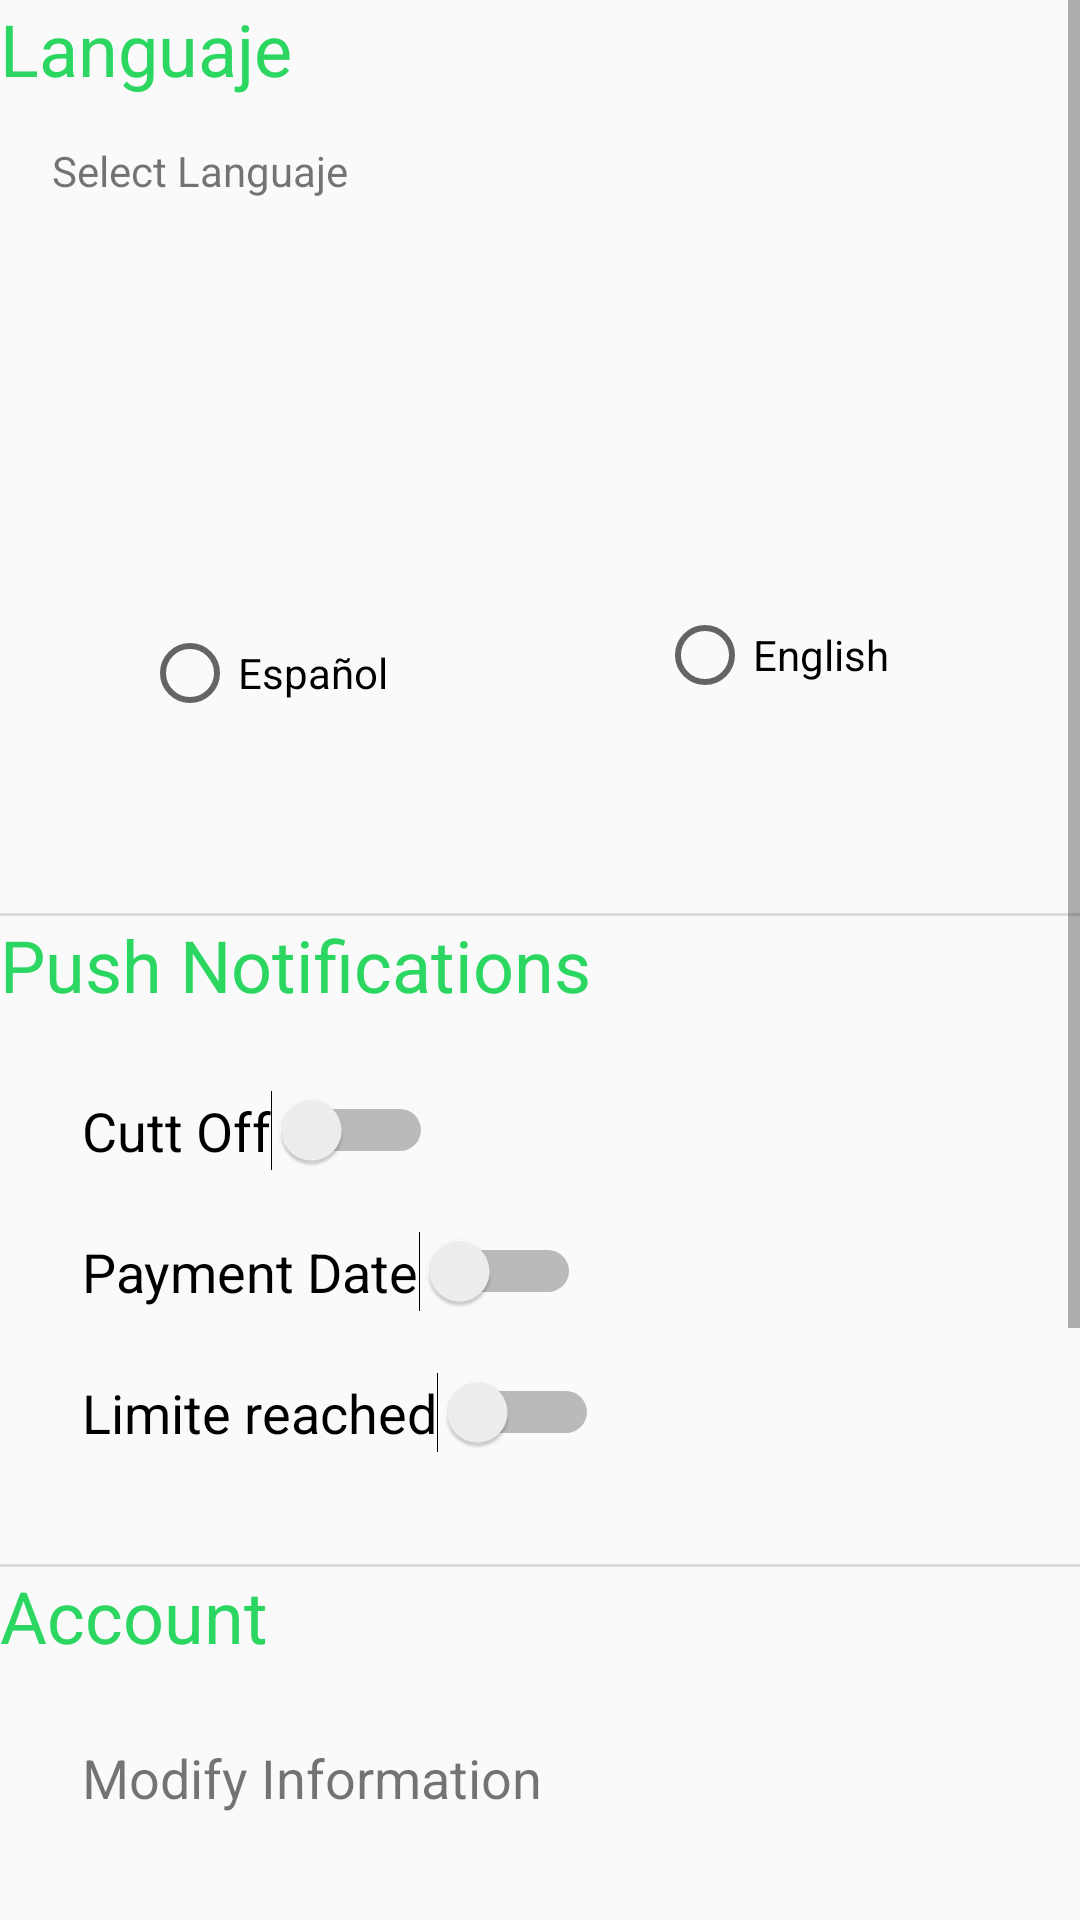

The Android layout XML behind this screen, and the referenced resources:
<!-- AndroidManifest.xml: application theme Theme.AppCompat.DayNight.NoActionBar -->
<!-- res/layout/fragment_setting_ms.xml -->
<?xml version="1.0" encoding="utf-8"?>
<androidx.constraintlayout.widget.ConstraintLayout
    xmlns:android="http://schemas.android.com/apk/res/android"
    xmlns:app="http://schemas.android.com/apk/res-auto"
    xmlns:tools="http://schemas.android.com/tools"
    android:layout_width="match_parent"
    android:layout_height="match_parent"
    tools:context=".SettingMs">

    <ScrollView
        android:layout_width="match_parent"
        android:layout_height="match_parent">

        <LinearLayout
            android:layout_width="match_parent"
            android:layout_height="wrap_content"
            android:orientation="vertical">

            <TextView
                android:id="@+id/txt_languaje"
                android:layout_width="wrap_content"
                android:layout_height="wrap_content"
                android:text="@string/languaje"
                android:textAlignment="viewStart"
                android:textColor="#2BD661"
                android:textSize="24sp" />

            <androidx.constraintlayout.widget.ConstraintLayout
                android:layout_width="345dp"
                android:layout_height="272dp"
                android:layout_gravity="center"
                android:orientation="horizontal"
                >

                <TextView
                    android:id="@+id/textView2"
                    android:layout_width="wrap_content"
                    android:layout_height="wrap_content"
                    android:layout_marginStart="10dp"
                    android:layout_marginTop="15dp"
                    android:text="@string/select_languaje"
                    app:layout_constraintStart_toStartOf="parent"
                    app:layout_constraintTop_toTopOf="parent" />

                <ImageView
                    android:id="@+id/imageView2"
                    android:layout_width="126dp"
                    android:layout_height="114dp"
                    android:layout_gravity="center"
                    android:layout_marginStart="8dp"
                    android:layout_marginTop="20dp"
                    android:src="@drawable/ic_mexicoflag"
                    app:layout_constraintStart_toStartOf="parent"
                    app:layout_constraintTop_toBottomOf="@+id/textView2"
                    tools:ignore="MissingConstraints" />

                <ImageView
                    android:id="@+id/imageView3"
                    android:layout_width="136dp"
                    android:layout_height="108dp"
                    android:layout_gravity="center"
                    android:layout_marginTop="20dp"
                    android:layout_marginEnd="15dp"
                    android:src="@drawable/ic_usaflag"
                    app:layout_constraintEnd_toEndOf="parent"
                    app:layout_constraintTop_toBottomOf="@+id/textView2"
                    tools:ignore="MissingConstraints" />

                <RadioButton
                    android:id="@+id/rB_Español"
                    android:layout_width="wrap_content"
                    android:layout_height="wrap_content"
                    android:layout_marginStart="40dp"
                    android:layout_marginTop="8dp"
                    android:text="Español"
                    app:layout_constraintStart_toStartOf="parent"
                    app:layout_constraintTop_toBottomOf="@+id/imageView2"
                    android:checked="false"
                    />

                <RadioButton
                    android:id="@+id/rB_English"
                    android:layout_width="wrap_content"
                    android:layout_height="wrap_content"
                    android:layout_marginTop="8dp"
                    android:layout_marginEnd="56dp"
                    android:text="English"
                    app:layout_constraintEnd_toEndOf="parent"
                    app:layout_constraintTop_toBottomOf="@+id/imageView3"
                    android:checked="false"/>
            </androidx.constraintlayout.widget.ConstraintLayout>

            <View
                android:id="@+id/divider5"
                android:layout_width="match_parent"
                android:layout_height="1dp"
                android:background="?android:attr/listDivider" />

            <TextView
                android:id="@+id/txt_pn"
                android:layout_width="match_parent"
                android:layout_height="38dp"
                android:text="@string/push_notifications"
                android:textAlignment="viewStart"
                android:textColor="#2BD661"
                android:textSize="24sp" />

            <androidx.constraintlayout.widget.ConstraintLayout
                android:layout_width="345dp"
                android:layout_height="178dp"
                android:layout_gravity="center"
                android:orientation="horizontal">

                <Switch
                    android:id="@+id/not_1"
                    app:layout_constraintStart_toStartOf="parent"
                    app:layout_constraintTop_toTopOf="parent"
                    android:layout_width="wrap_content"
                    android:layout_height="wrap_content"
                    android:layout_marginStart="20dp"
                    android:layout_marginTop="20dp"
                    android:text="@string/cutt_off"
                    android:textSize="18sp"
                    tools:ignore="MissingConstraints" />

                <Switch
                    android:id="@+id/not3"
                    app:layout_constraintStart_toStartOf="parent"
                    app:layout_constraintTop_toBottomOf="@+id/not2"
                    android:layout_width="wrap_content"
                    android:layout_height="wrap_content"
                    android:layout_marginStart="20dp"
                    android:layout_marginTop="20dp"
                    android:text="@string/limite_reached"
                    android:textSize="18sp"
                    tools:ignore="MissingConstraints" />

                <Switch
                    android:id="@+id/not2"
                    app:layout_constraintStart_toStartOf="parent"
                    app:layout_constraintTop_toBottomOf="@+id/not_1"
                    android:layout_width="wrap_content"
                    android:layout_height="wrap_content"
                    android:layout_marginStart="20dp"
                    android:layout_marginTop="20dp"
                    android:text="Payment Date"
                    android:textSize="18sp"
                    tools:ignore="MissingConstraints" />

            </androidx.constraintlayout.widget.ConstraintLayout>

            <View
                android:id="@+id/divider4"
                android:layout_width="match_parent"
                android:layout_height="1dp"
                android:background="?android:attr/listDivider" />

            <TextView
                android:id="@+id/txt_Account"
                android:layout_width="match_parent"
                android:layout_height="38dp"
                android:text="Account"
                android:textAlignment="viewStart"
                android:textColor="#2BD661"
                android:textSize="24sp" />


            <androidx.constraintlayout.widget.ConstraintLayout
                android:layout_width="345dp"
                android:layout_height="150dp"
                android:layout_gravity="center"
                android:orientation="horizontal">

                <TextView
                    android:id="@+id/tv1_acco"
                    app:layout_constraintStart_toStartOf="parent"
                    app:layout_constraintTop_toTopOf="parent"
                    android:layout_width="wrap_content"
                    android:layout_height="wrap_content"
                    android:layout_marginStart="20dp"
                    android:layout_marginTop="20dp"
                    android:text="@string/modify_information"
                    android:textSize="18sp" />

                <TextView
                    android:id="@+id/tv2_acco"
                    android:layout_width="wrap_content"
                    android:layout_height="wrap_content"
                    android:layout_marginStart="20dp"
                    android:layout_marginTop="40dp"
                    android:text="@string/empty_data"
                    android:textSize="18sp"
                    app:layout_constraintStart_toStartOf="parent"
                    app:layout_constraintTop_toBottomOf="@+id/tv1_acco" />

            </androidx.constraintlayout.widget.ConstraintLayout>

            <View
                android:id="@+id/divider6"
                android:layout_width="match_parent"
                android:layout_height="1dp"
                android:background="?android:attr/listDivider" />


            <TextView
                android:id="@+id/txt_theme"
                android:layout_width="match_parent"
                android:layout_height="38dp"
                android:text="@string/theme"
                android:textAlignment="viewStart"
                android:textColor="#2BD661"
                android:textSize="24sp" />

            <androidx.constraintlayout.widget.ConstraintLayout
                android:layout_width="345dp"
                android:layout_height="match_parent"
                android:layout_gravity="center"
                android:orientation="horizontal">

                <RadioButton
                    android:id="@+id/rb_Light"
                    app:layout_constraintStart_toStartOf="parent"
                    app:layout_constraintTop_toTopOf="parent"
                    android:layout_width="wrap_content"
                    android:layout_height="wrap_content"
                    android:layout_marginStart="20dp"
                    android:layout_marginTop="20dp"
                    android:text="@string/light"
                    android:textSize="18sp"
                    />

                <RadioButton
                    android:id="@+id/rB_dark"
                    app:layout_constraintStart_toStartOf="parent"
                    app:layout_constraintTop_toBottomOf="@+id/rb_Light"
                    android:layout_width="wrap_content"
                    android:layout_height="wrap_content"
                    android:layout_marginStart="20dp"
                    android:layout_marginTop="20dp"
                    android:text="@string/dark"
                    android:textSize="18sp" />

                <RadioButton
                    android:id="@+id/rB_def"
                    android:layout_width="wrap_content"
                    android:layout_height="wrap_content"
                    android:layout_marginStart="20dp"
                    android:layout_marginTop="20dp"
                    android:layout_marginBottom="20dp"

                    android:text="@string/system_default"
                    android:textSize="18sp"
                    app:layout_constraintBottom_toBottomOf="parent"
                    app:layout_constraintStart_toStartOf="parent"
                    app:layout_constraintTop_toBottomOf="@+id/rB_dark" />


            </androidx.constraintlayout.widget.ConstraintLayout>

        </LinearLayout>
    </ScrollView>


</androidx.constraintlayout.widget.ConstraintLayout>
<!-- resources referenced by this layout -->
<resources>
  <string name="cutt_off">Cutt Off</string>
  <string name="dark">Dark</string>
  <string name="empty_data">Empty Data</string>
  <string name="languaje">Languaje</string>
  <string name="light">Light</string>
  <string name="limite_reached">Limite reached</string>
  <string name="modify_information">Modify Information</string>
  <string name="push_notifications">Push Notifications</string>
  <string name="select_languaje">Select Languaje</string>
  <string name="system_default">System Default</string>
  <string name="theme">Theme</string>
</resources>
